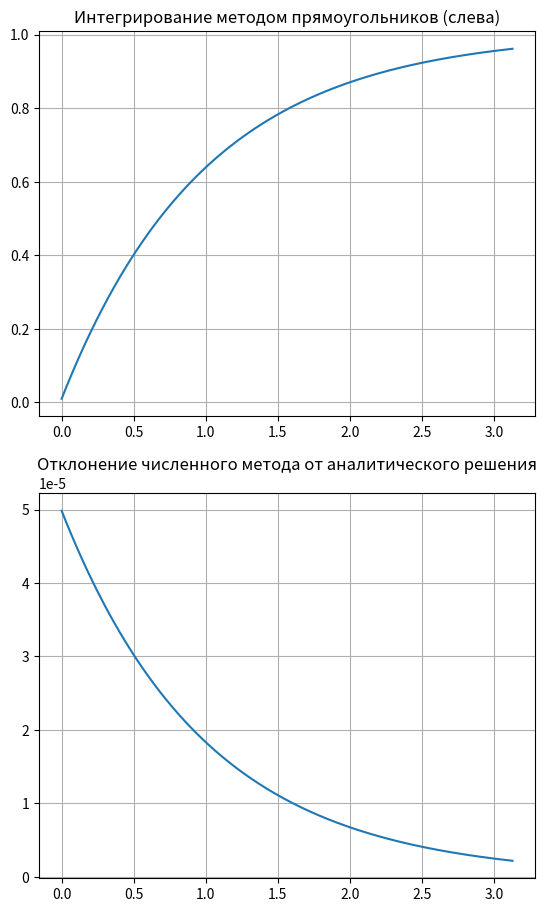
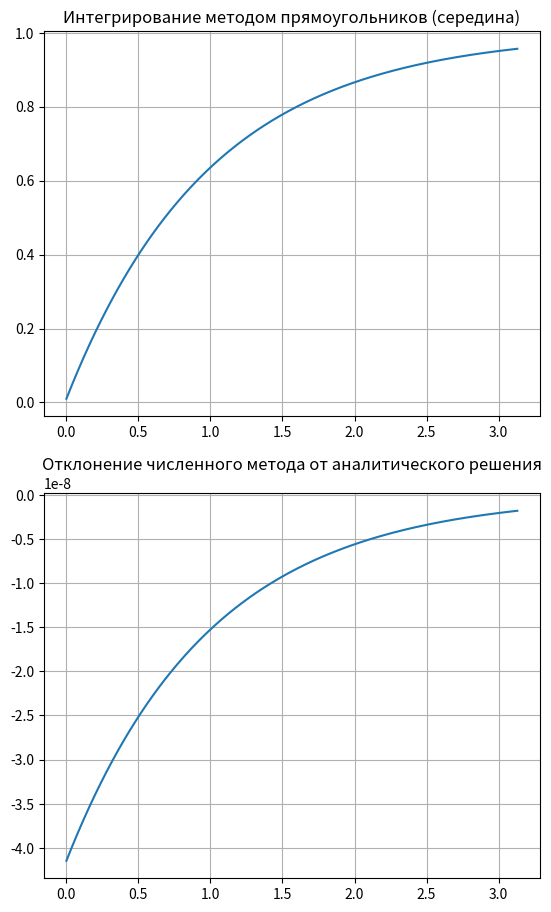
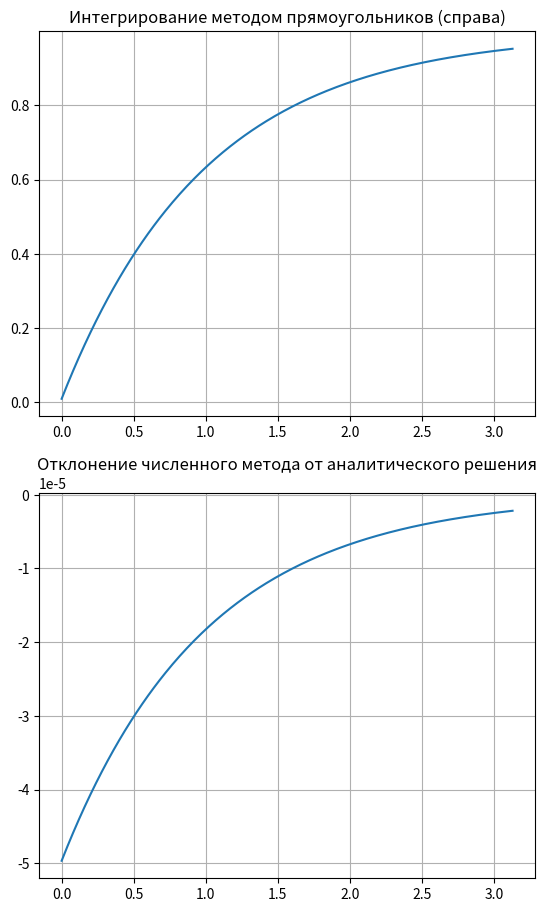
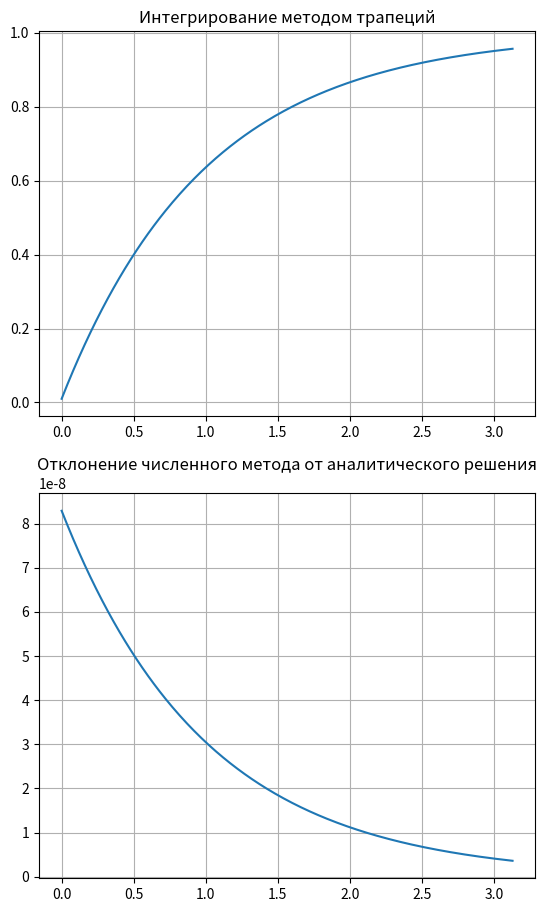
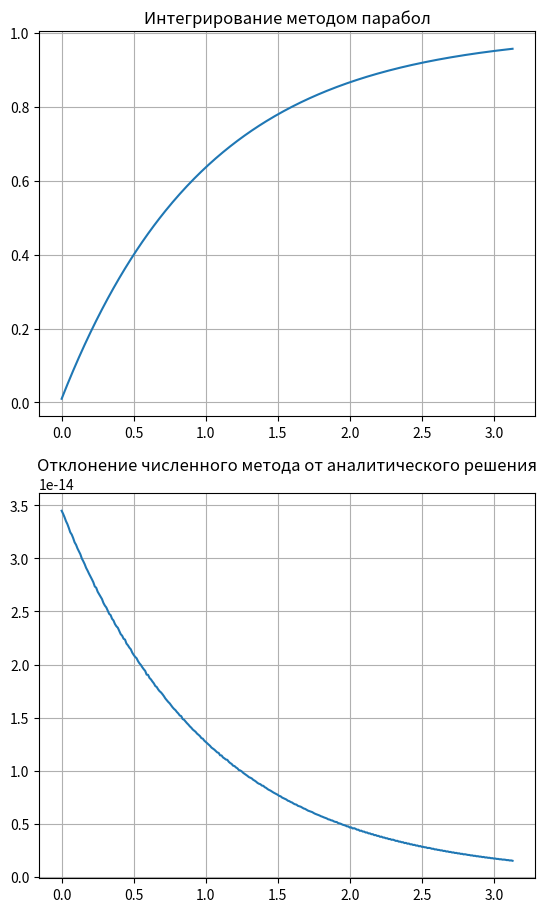

Source code (Python) for these figures, in order:
# Численное интегрирование
# (1) в первой части записана функция, от которой находится интеграл и его аналитически надйенное значение
# Примечание: в данной программе интеграл имеет переменный верхний предел
# (2) во второй части реализованы численные методы нахождения интеграла
# метод прямоугольников (слева, посередине и справа), метод трапеций и метод парабол
import numpy as np
import matplotlib.pyplot as plt

# Часть 1

# Обозначение шага разностной сетки
h = 1e-2

# Подынтегральная функция
def f(x):
    return np.exp(-x)

# Аналитически вычисленный неопределенный интеграл
def Ia_f(x):
    return (-np.exp(-x))

# Аналитически найденный определенный интеграл
def I_f(x):
    return (1 - np.exp(-x))


# Часть 2

# Все реализации имеют одинаковую структуру записи, поэтому подробное описание даётся в первой функции,
# после чего будут закомментированы только строчки с нижним переменным пределом, а также строка перед непосредственно
# формулой для вычисления шага

def integr_rectangle_M(t):
    # Используется костыль для создания более точного отрезка интегрирования
    # S = int(s/h)
    T = int(t / h)
    # Инициализируются основные переменные для хранения результатов (переменная для числового значения,
    # массивы для построения графиков отклонения от аналитически надйенного интеграла)
    I = 0
    args = []
    fargs = []
    vargs = []
    # for i in range(S,T)
    for i in range(0, T):
        # Вносится в первый массив само значение из отрезка
        args.append(i * h)
        # Вносится слагаемое в числовую переменную
        # Прямоугольники по середине, здесь используется f(i+1/2)*h
        I = I + f((i + 0.5) * h) * h
        # Вносится в массив найденное численным методом значение части интеграла
        fargs.append(I)
        # Вносится в массив разность между найденным значением(прямоугольником) и аналитически найденным интегралом в
        # этой же точке
        vargs.append(f((i + 0.5) * h) * h - (Ia_f((i+1) * h) - Ia_f(i * h)))
    # Стандартные процедуры: нанесение сетки, обозначение названия и вывод на экран
    plt.figure().set_figheight(11)
    plt.subplot(2, 1, 1)
    plt.grid(True)
    plt.title("Интегрирование методом прямоугольников (середина)")
    plt.plot(args, fargs)
    plt.subplot(2, 1, 2)
    plt.grid(True)
    plt.title("Отклонение численного метода от аналитического решения")
    plt.plot(args, vargs)
    plt.show()
    return I

# Метод прямоугольников (слева)
def integr_rectangle_L(t):
    # S = int(s/h)
    T = int(t / h)
    I = 0
    args = []
    fargs = []
    vargs = []
    # for i in range(S,T)
    for i in range(0, T):
        args.append(i * h)
        # прямоугольники слева, используется значение f(i)
        I = I + f(i * h) * h
        fargs.append(I)
        vargs.append(f(i * h) * h - (Ia_f((i+1) * h) - Ia_f(i * h)))
    plt.figure().set_figheight(11)
    plt.subplot(2,1,1)
    plt.grid(True)
    plt.title("Интегрирование методом прямоугольников (слева)")
    plt.plot(args, fargs)
    plt.subplot(2,1,2)
    plt.grid(True)
    plt.title("Отклонение численного метода от аналитического решения")
    plt.plot(args,vargs)
    plt.show()
    return I

# Метод прямоугольников (справа)
def integr_rectangle_R(t):
    # S = int(s/h)
    T = int(t / h)
    I = 0
    args = []
    fargs = []
    vargs = []
    # for i in range(S,T)
    for i in range(0, T):
        args.append(i * h)
        # Прямоугольники справа, используется значение f(i+1)
        I = I + f((i + 1) * h) * h
        fargs.append(I)
        vargs.append(f((i + 1) * h) * h - (Ia_f((i+1) * h) - Ia_f(i * h)))
    plt.figure().set_figheight(11)
    plt.subplot(2, 1, 1)
    plt.grid(True)
    plt.title("Интегрирование методом прямоугольников (справа)")
    plt.plot(args, fargs)
    plt.subplot(2, 1, 2)
    plt.grid(True)
    plt.title("Отклонение численного метода от аналитического решения")
    plt.plot(args, vargs)
    plt.show()
    return I

# Метод трапеций
def integr_trapezoid(t):
    # S = int(s/h)
    T = int(t / h)
    I = 0
    args = []
    fargs = []
    vargs = []
    # for i in range(S,T)
    for i in range(0, T):
        args.append(i * h)
        # Трапеции, используется найденное по формуле ( f(i)+f(i+1) ) * (h/2)
        I = I + (f(i * h) / 2 + f((i + 1) * h) / 2) * h
        fargs.append(I)
        vargs.append((f(i * h) / 2 + f((i + 1) * h) / 2) * h - (Ia_f((i+1) * h) - Ia_f(i * h)))
    plt.figure().set_figheight(11)
    plt.subplot(2, 1, 1)
    plt.grid(True)
    plt.title("Интегрирование методом трапеций")
    plt.plot(args, fargs)
    plt.subplot(2, 1, 2)
    plt.grid(True)
    plt.title("Отклонение численного метода от аналитического решения")
    plt.plot(args, vargs)
    plt.show()
    return I

# Метод Симпсона (парабол)
def integr_Simpson(t):
    # S = int(s/h)
    T = int(t / h)
    I = 0
    args = []
    fargs = []
    vargs = []
    # for i in range(S,T)
    for i in range(0, T):
        args.append(i * h)
        # Приближение к параболам, используется формула (f(i * h) + 4 * f((i + 0.5) * h) + f((i + 1) * h)) * (h / 6)
        I = I + (f(i * h) + 4 * f((i + 0.5) * h) + f((i + 1) * h)) * (h / 6)
        fargs.append(I)
        vargs.append((f(i * h) + 4 * f((i + 0.5) * h) + f((i + 1) * h)) * (h / 6) - (Ia_f((i+1) * h) - Ia_f(i * h)))
    plt.figure().set_figheight(11)
    plt.subplot(2, 1, 1)
    plt.grid(True)
    plt.title("Интегрирование методом парабол")
    plt.plot(args, fargs)
    plt.subplot(2, 1, 2)
    plt.grid(True)
    plt.title("Отклонение численного метода от аналитического решения")
    plt.plot(args, vargs)
    plt.show()
    return I


print(integr_rectangle_L(np.pi))
print(integr_rectangle_M(np.pi))
print(integr_rectangle_R(np.pi))
print(integr_trapezoid(np.pi))
print(integr_Simpson(np.pi))

# [redacted]
